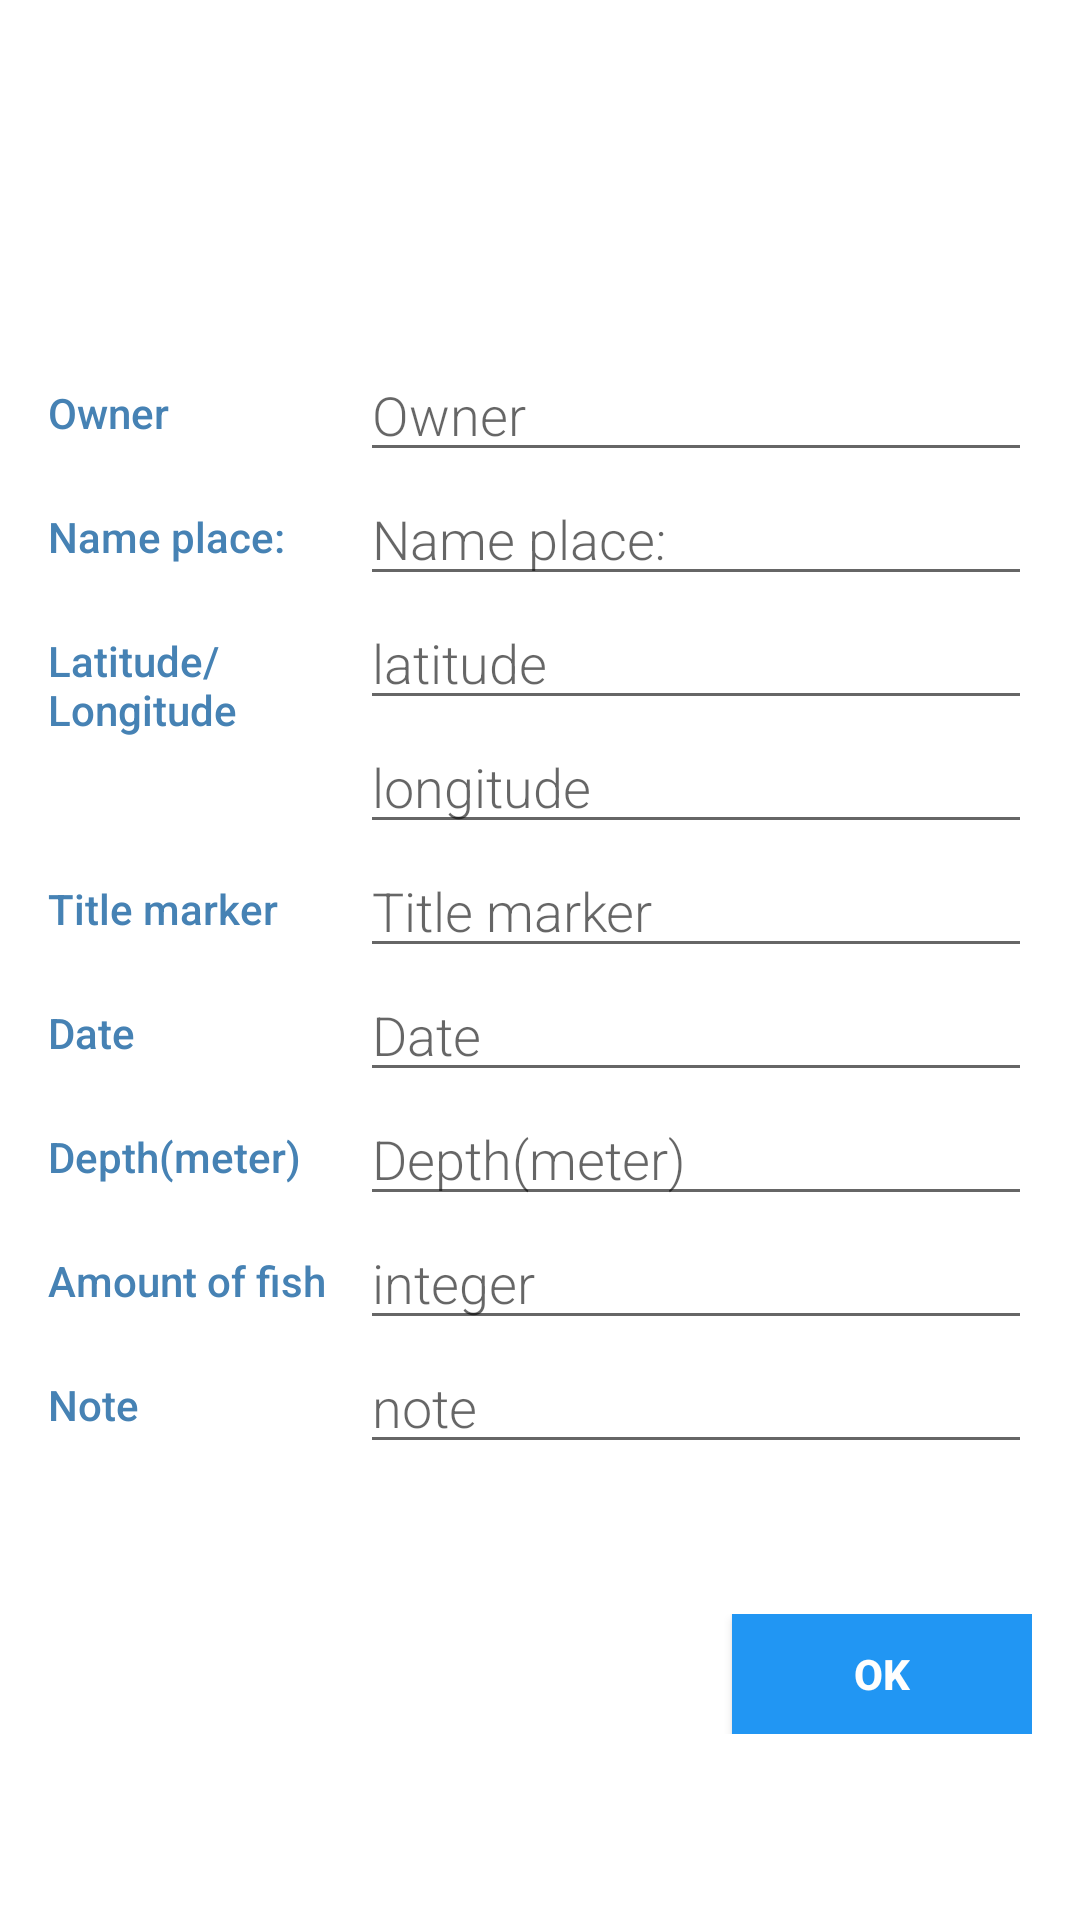

Android layout source for this screen:
<!-- AndroidManifest.xml: application theme AppTheme -->
<!-- res/layout/alert_big_detail_marker.xml -->
<ScrollView xmlns:android="http://schemas.android.com/apk/res/android"

    android:layout_width="match_parent"
    android:layout_height="match_parent"
    android:orientation="vertical"
    android:scrollbarThumbVertical="@android:color/transparent"
    android:padding="@dimen/activity_horizontal_margin">




    <LinearLayout
        android:layout_width="wrap_content"
        android:layout_height="wrap_content"
        android:orientation="vertical">

     


        <LinearLayout
            android:layout_width="match_parent"
            android:layout_height="wrap_content"
            android:orientation="vertical">

            <ImageView
                android:id="@+id/photo_user"
                android:layout_width="100dp"
                android:layout_height="100dp"
                android:layout_gravity="center"
                android:src="@drawable/photo_user"/>

        </LinearLayout>


        <LinearLayout
            android:layout_width="match_parent"
            android:layout_height="wrap_content"
            android:orientation="horizontal">

            <TextView
                style="@style/CategoryStyle"
                android:text="@string/owner" />

            <LinearLayout
                android:layout_width="0dp"
                android:layout_height="wrap_content"
                android:layout_weight="2"
                android:orientation="vertical"
                android:paddingLeft="4dp">

                <EditText
                    android:id="@+id/edit_owner"
                    style="@style/BigDetailEditText"
                    android:hint="@string/owner"
                    android:autofillHints="" />
            </LinearLayout>
        </LinearLayout>


        <LinearLayout
            android:layout_width="match_parent"
            android:layout_height="wrap_content"
            android:orientation="horizontal">

            <TextView
                style="@style/CategoryStyle"
                android:text="@string/name_place" />

            <LinearLayout
                android:layout_width="0dp"
                android:layout_height="wrap_content"
                android:layout_weight="2"
                android:orientation="vertical"
                android:paddingLeft="4dp">

                <EditText
                    android:id="@+id/edit_name_place"
                    style="@style/BigDetailEditText"
                    android:hint="@string/name_place"
                    android:autofillHints="" />
            </LinearLayout>
        </LinearLayout>


        
        <LinearLayout
            android:layout_width="match_parent"
            android:layout_height="wrap_content"
            android:orientation="horizontal">

            <TextView
                style="@style/CategoryStyle"
                android:text="@string/latlng" />

            <LinearLayout
                android:layout_width="0dp"
                android:layout_height="wrap_content"
                android:layout_weight="2"
                android:orientation="vertical"
                android:paddingLeft="4dp">

                <EditText
                    android:id="@+id/edit_latitude"
                    style="@style/BigDetailEditText"
                    android:hint="@string/latitude"
                    android:inputType="textCapWords"
                    android:autofillHints="" />

                <EditText
                    android:id="@+id/edit_longitude"
                    style="@style/BigDetailEditText"
                    android:hint="@string/longitude"
                    android:inputType="textCapWords"
                    android:autofillHints="" />
            </LinearLayout>
        </LinearLayout>



        
        <LinearLayout
            android:layout_width="match_parent"
            android:layout_height="wrap_content"
            android:orientation="horizontal">

            <TextView
                style="@style/CategoryStyle"
                android:text="@string/titlemarker" />

            <LinearLayout
                android:layout_width="0dp"
                android:layout_height="wrap_content"
                android:layout_weight="2"
                android:orientation="vertical"
                android:paddingLeft="4dp">

                <EditText
                    android:id="@+id/edit_title_marker"
                    style="@style/BigDetailEditText"
                    android:hint="@string/titlemarker"
                    android:autofillHints="" />
            </LinearLayout>
        </LinearLayout>



        
        <LinearLayout
            android:id="@+id/container_date"
            android:layout_width="match_parent"
            android:layout_height="wrap_content"
            android:orientation="horizontal">

            <TextView
                style="@style/CategoryStyle"
                android:text="@string/date" />

            <LinearLayout
                android:layout_width="0dp"
                android:layout_height="wrap_content"
                android:layout_weight="2"
                android:orientation="vertical"
                android:paddingLeft="4dp">

                <EditText
                    android:id="@+id/edit_date"
                    style="@style/BigDetailEditText"
                    android:hint="@string/date"
                    android:autofillHints=""/>



            </LinearLayout>
        </LinearLayout>




        
        <LinearLayout
            android:id="@+id/container_bait"
            android:layout_width="match_parent"
            android:layout_height="wrap_content"
            android:orientation="horizontal">

            <TextView
                style="@style/CategoryStyle"
                android:text="@string/bait_l" />

            <LinearLayout
                android:layout_width="0dp"
                android:layout_height="wrap_content"
                android:layout_weight="2"
                android:orientation="vertical"
                android:paddingLeft="4dp">


                <androidx.recyclerview.widget.RecyclerView
                    android:id="@+id/bait_recycler"
                    android:layout_width="match_parent"
                    android:layout_height="match_parent" />


            </LinearLayout>
        </LinearLayout>





































        
        <LinearLayout
            android:id="@+id/container_dept"
            android:layout_width="match_parent"
            android:layout_height="wrap_content"
            android:orientation="horizontal">

            <TextView
                style="@style/CategoryStyle"
                android:text="@string/Depth" />

            <RelativeLayout
                android:layout_width="0dp"
                android:layout_height="wrap_content"
                android:layout_weight="2"
                android:paddingLeft="4dp">

                <EditText
                    android:id="@+id/edit_dept"
                    style="@style/BigDetailEditText"
                    android:hint="@string/Depth"
                    android:autofillHints=""/>
            </RelativeLayout>
        </LinearLayout>


        

        <LinearLayout
            android:id="@+id/container_number_of_fish"
            android:layout_width="match_parent"
            android:layout_height="wrap_content"
            android:orientation="horizontal">

            <TextView
                style="@style/CategoryStyle"
                android:text="@string/Number" />

            <RelativeLayout
                android:layout_width="0dp"
                android:layout_height="wrap_content"
                android:layout_weight="2"
                android:paddingLeft="4dp">

                <EditText
                    android:id="@+id/edit_number_of_fish"
                    style="@style/BigDetailEditText"
                    android:hint="@string/number"
                    android:autofillHints="" />
            </RelativeLayout>
        </LinearLayout>


        
        <LinearLayout
            android:id="@+id/container_note"
            android:layout_width="match_parent"
            android:layout_height="wrap_content"
            android:orientation="horizontal">

            <TextView
                style="@style/CategoryStyle"
                android:text="@string/Note"/>

            <RelativeLayout
                android:layout_width="0dp"
                android:layout_height="wrap_content"
                android:layout_weight="2"
                android:paddingLeft="4dp">

                <EditText
                    android:id="@+id/edit_note"
                    style="@style/BigDetailEditText"
                    android:hint="@string/note"
                    android:autofillHints=""/>

            </RelativeLayout>
        </LinearLayout>

        

        <FrameLayout
            android:layout_width="match_parent"
            android:layout_height="match_parent"
            android:layout_marginTop="50dp">

            <Button
                android:id="@+id/btnOk"
                android:layout_width="100dp"
                android:background="@color/colorPrimary"
                android:layout_height="40dp"
                android:textColor="@color/colorWhite"
                android:textStyle="bold"
                android:layout_gravity="end"
                android:text="@string/ok"/>
        </FrameLayout>


    </LinearLayout>


</ScrollView>
<!-- res/layout/toolbar_big_detail_fragment.xml (included above) -->
<?xml version="1.0" encoding="utf-8"?>
<RelativeLayout

    xmlns:android="http://schemas.android.com/apk/res/android"
    xmlns:app="http://schemas.android.com/apk/res-auto"
    android:gravity="center_vertical"
    android:id="@+id/toolbar_main_activity"
    android:orientation="horizontal"
    android:layout_width="match_parent"
    android:layout_height="?attr/actionBarSize"
    app:theme="@style/ToolBarMainActivity">

    <TextView

        android:layout_centerVertical="true"
        android:layout_width="wrap_content"
        android:layout_height="wrap_content"
        android:layout_marginStart="20dp"
        android:text="Вся информация о маркере"
        android:textColor="@color/colorWhite"
        android:textSize="20sp"/>


    <ImageView
        android:id="@+id/back"
        android:layout_centerVertical="true"
        android:layout_marginEnd="10dp"
        android:layout_width="40dp"
        android:layout_alignParentEnd="true"
        android:layout_height="40dp"
        app:srcCompat="@drawable/back" />

</RelativeLayout>
<!-- resources referenced by this layout -->
<resources>
  <color name="colorPrimary">#2196F3</color>
  <color name="colorWhite">#FFFefd</color>
  <dimen name="activity_horizontal_margin">16dp</dimen>
  <string name="Depth">Depth(meter)</string>
  <string name="Note">Note</string>
  <string name="Number">Amount of fish</string>
  <string name="bait_l">Bait</string>
  <string name="date">Date</string>
  <string name="latitude">latitude</string>
  <string name="latlng">Latitude/Longitude</string>
  <string name="longitude">longitude</string>
  <string name="name_place">Name place:</string>
  <string name="note">note</string>
  <string name="number">integer</string>
  <string name="ok">OK</string>
  <string name="owner">Owner</string>
  
      //////////////Spinner
  <string name="titlemarker">Title marker</string>
  <style name="BigDetailEditText">
          <item name="android:layout_height">wrap_content</item>
          <item name="android:longClickable">false</item>
          <item name="android:clickable">false</item>
          <item name="android:cursorVisible">false</item>
          <item name="android:focusable">false</item>
          <item name="android:focusableInTouchMode">false</item>
          <item name="android:layout_width">match_parent</item>
          <item name="android:fontFamily">sans-serif-light</item>
          <item name="android:textAppearance">?android:textAppearanceMedium</item>
      </style>
  <style name="CategoryStyle">
          <item name="android:layout_height">match_parent</item>
          <item name="android:layout_width">100dp</item>
          <item name="android:paddingTop">12dp</item>
          <item name="android:textColor">@color/colorAccent</item>
          <item name="android:fontFamily">sans-serif-medium</item>
          <item name="android:textAppearance">?android:textAppearanceSmall</item>
      </style>
  <style name="ToolBarMainActivity" parent="Theme.AppCompat.Light.NoActionBar">
          <item name="android:textColorSecondary">@color/colorAccent</item>
          <item name="android:background">@color/colorPrimary</item>
          <item name="windowNoTitle">true</item>
          <item name="android:windowDrawsSystemBarBackgrounds" tools:targetApi="lollipop">true</item>
      </style>
  <style name="AppTheme" parent="Theme.MaterialComponents.Light.DarkActionBar">
          
          <item name="colorPrimary">@color/colorPrimary</item>
          <item name="colorPrimaryDark">@color/colorPrimaryDark</item>
          <item name="colorAccent">@color/colorAccent</item>
      </style>
  <color name="colorAccent">#4682B4</color>
  <color name="colorPrimaryDark">#4682B4</color>
</resources>
